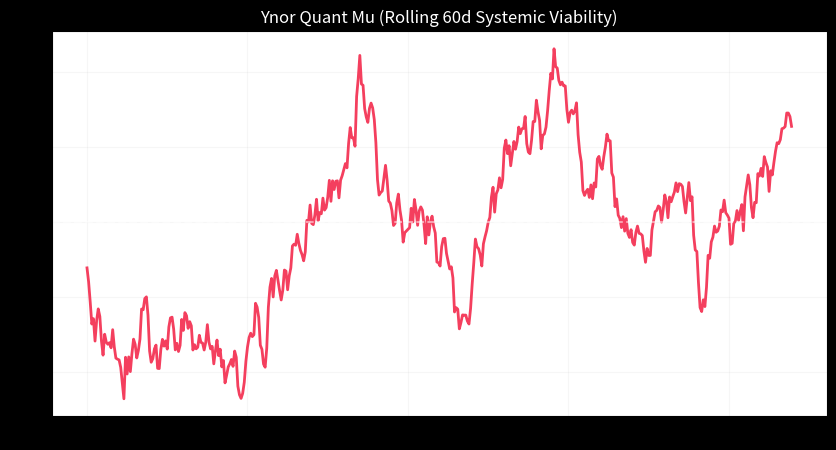

This figure's Python source:
"""

MDL YNOR QUANTUM - STRATEGY VIABILITY WRAPPER (MU ENGINE)

=========================================================

Principal Investigatorure : Unified Risk/Return Governance

Definition of Quantum Mu for Finance:

Mu = Alpha (Sharpe) - Beta (Drawdown/Risk) - Kappa (Slippage/Friction)

"""

import numpy as np

import pandas as pd

import matplotlib.pyplot as plt

import logging

class YnorQuantViability:

    def __init__(self, strategy_returns):

        self.returns = strategy_returns

        self.alpha = 0.0

        self.beta = 0.0

        self.kappa = 0.0

        self.mu = 0.0

        self.audit_log = []

    def compute_mu(self, risk_free_rate=0.0):

        """Map Finance Metrics to Ynor State Space (Alpha, Beta, Kappa)."""

        

        # 1. ALPHA (Gain / Reward) -> Using Sharpe Ratio as proxy for 'Pure Value'

        excess_returns = self.returns - risk_free_rate/252

        sharpe = (excess_returns.mean() / excess_returns.std()) * (252**0.5) if excess_returns.std() != 0 else 0

        self.alpha = max(0, sharpe)

        

        # 2. BETA (Cost / Entropy / Realized Loss) -> Max Drawdown as 'Dissipative Pressure'

        cum_ret = (1 + self.returns).cumprod()

        running_max = cum_ret.cummax()

        drawdown = (cum_ret - running_max) / running_max

        self.beta = abs(drawdown.min()) * 10 # Scaled for visibility

        

        # 3. KAPPA (Memory / Inertia / Friction) -> Portfolio Kurtosis/Skew or Transaction penalty

        # High Kurtosis = Heavy tails = Higher risk of memory trauma

        kurt = self.returns.kurtosis()

        self.kappa = (kurt / 10.0) if not np.isnan(kurt) else 0.1

        

        # FINAL VIABILITY

        self.mu = self.alpha - self.beta - self.kappa

        return self.mu

    def generate_audit_report(self):

        logging.info("--- MDL YNOR QUANTUM AUDIT ---")

        logging.info(f"ALPHA (Sharpe-Value): {self.alpha:.4f}")

        logging.info(f"BETA (Drawdown-Entropy): {self.beta:.4f}")

        logging.info(f"KAPPA (Fat-Tail Trauma): {self.kappa:.4f}")

        logging.info(f"MU (Systemic Viability): {self.mu:.4f}")

        

        if self.mu > 0.5:

            status = "SUPREME VIABILITY (INVESTABLE)"

        elif self.mu > 0:

            status = "CRITICAL STABILITY (WATCH)"

        else:

            status = "SYSTEMIC COLLAPSE (STOP TRADING)"

            

        logging.info(f"STATUS : {status}")

        return status

    def plot_mu_trajectory(self):

        """Simulate the Mu evolution through time."""

        # Rolling 60-day Mu

        window = 60

        mu_hist = []

        for i in range(window, len(self.returns)):

            slice_ret = self.returns.iloc[i-window:i]

            # Quick calc for rolling

            sr = (slice_ret.mean() / slice_ret.std()) * (252**0.5) if slice_ret.std() != 0 else 0

            dd = abs(((1+slice_ret).cumprod() / (1+slice_ret).cumprod().cummax() - 1).min())

            m = sr - (dd * 5) # simplified rolling mu

            mu_hist.append(m)

            

        plt.figure(figsize=(10, 5))

        plt.plot(mu_hist, color='#f43f5e', linewidth=2)

        plt.axhline(0, color='white', linestyle='--', alpha=0.5)

        plt.title("Ynor Quant Mu (Rolling 60d Systemic Viability)", color='white')

        plt.ylabel("Mu Score")

        plt.style.use('dark_background')

        plt.grid(True, alpha=0.1)

        plt.show()

if __name__ == "__main__":

    # Test with random returns

    test_rets = pd.Series(np.random.normal(0.0005, 0.01, 500))

    auditor = YnorQuantViability(test_rets)

    auditor.compute_mu()

    auditor.generate_audit_report()

    auditor.plot_mu_trajectory()
